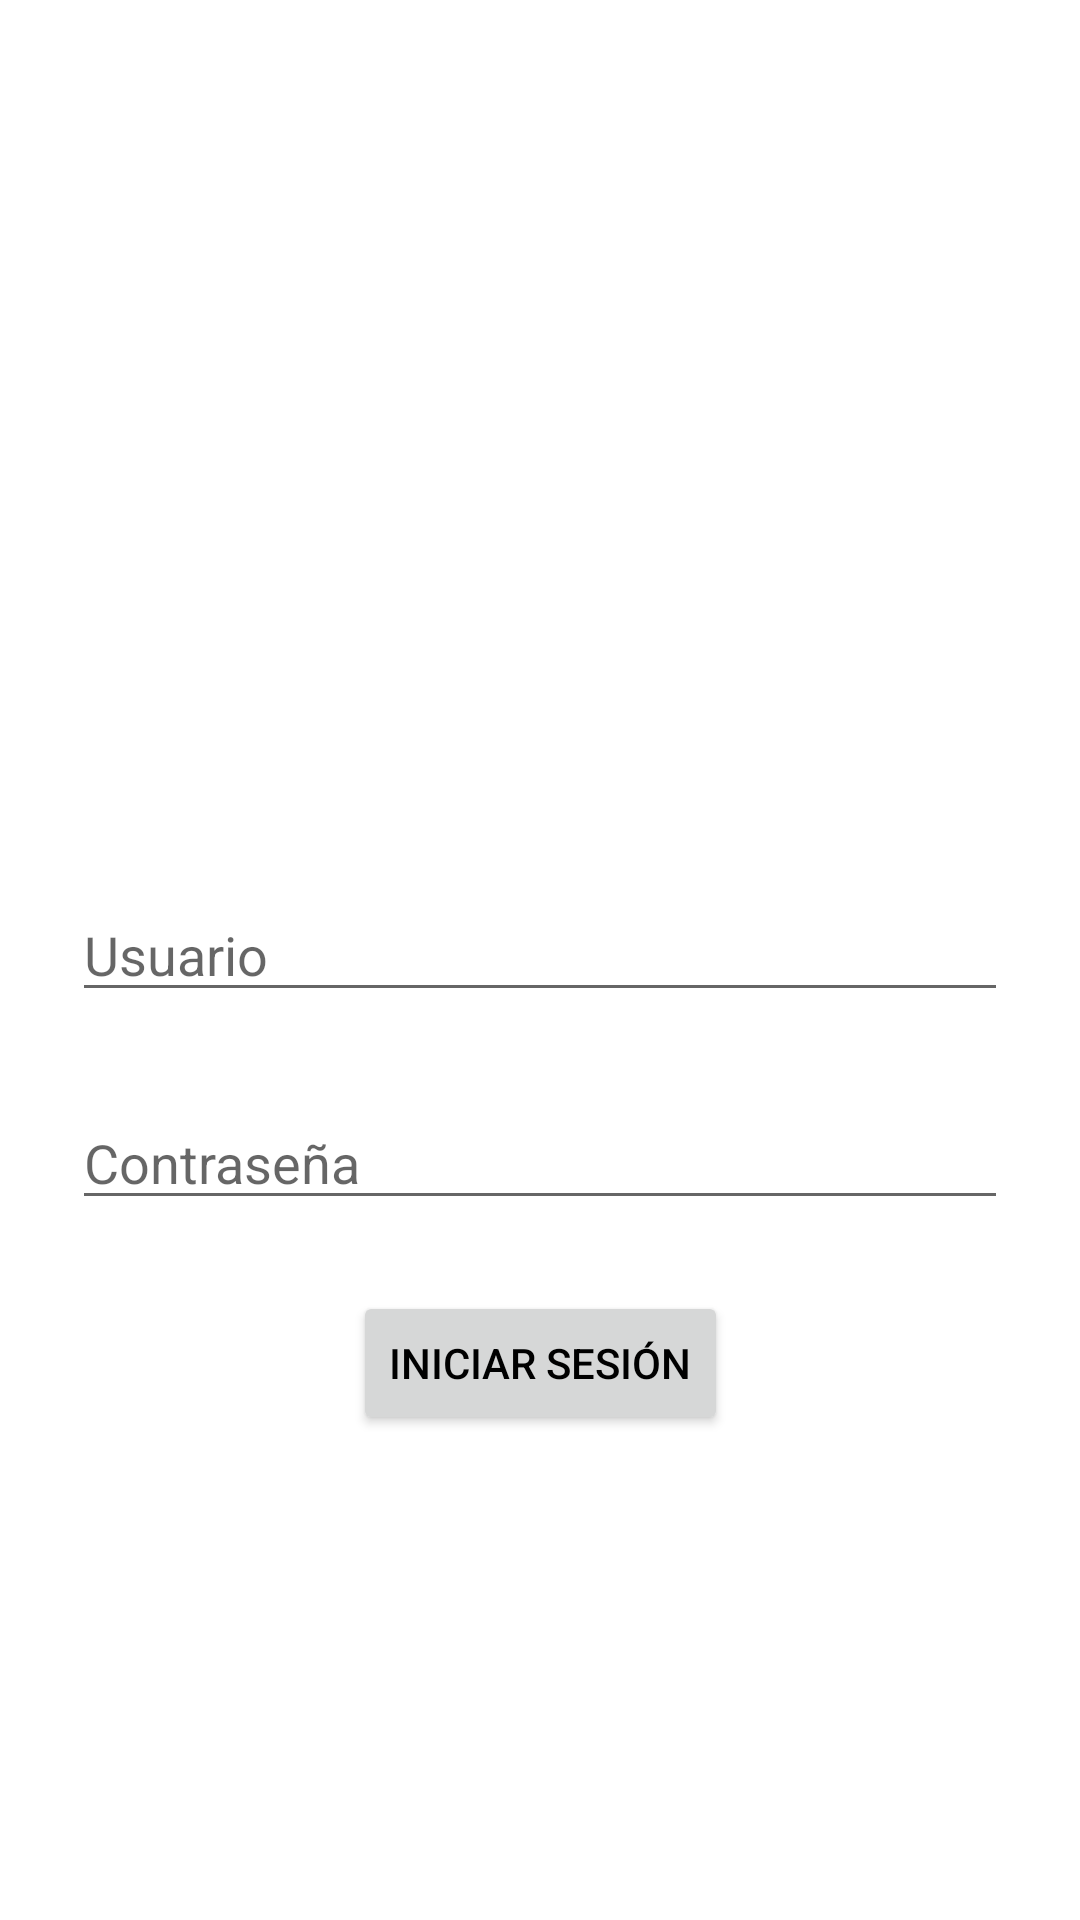

Layout XML and referenced resources for this Android screen:
<!-- AndroidManifest.xml: application theme Theme.EHealthHistory -->
<!-- res/layout/main_login.xml -->
<?xml version="1.0" encoding="utf-8"?>
<androidx.constraintlayout.widget.ConstraintLayout xmlns:android="http://schemas.android.com/apk/res/android"
    xmlns:app="http://schemas.android.com/apk/res-auto"
    xmlns:tools="http://schemas.android.com/tools"
    android:id="@+id/container"
    android:layout_width="match_parent"
    android:layout_height="match_parent"
    tools:context=".UserInterface.login.MainLogIn">

    <ImageView
        android:id="@+id/app_image"
        android:layout_width="160dp"
        android:layout_height="160dp"
        android:layout_marginTop="64dp"
        android:contentDescription="@string/image_app"
        app:layout_constraintEnd_toEndOf="parent"
        app:layout_constraintHorizontal_bias="0.498"
        app:layout_constraintStart_toStartOf="parent"
        app:layout_constraintTop_toTopOf="parent"
        tools:srcCompat="@drawable/app_image_trans_small" />

    <EditText
        android:id="@+id/passwordLogIn"
        android:layout_width="0dp"
        android:layout_height="wrap_content"
        android:layout_marginStart="24dp"
        android:layout_marginTop="28dp"
        android:layout_marginEnd="24dp"
        android:autofillHints="no"
        android:hint="@string/prompt_password"
        android:imeActionLabel="@string/action_sign_in_short"
        android:imeOptions="actionDone"
        android:inputType="textPassword"
        android:selectAllOnFocus="true"
        app:layout_constraintEnd_toEndOf="parent"
        app:layout_constraintStart_toStartOf="parent"
        app:layout_constraintTop_toBottomOf="@+id/usernameLogIn" />

    <EditText
        android:id="@+id/usernameLogIn"
        android:layout_width="0dp"
        android:layout_height="wrap_content"
        android:layout_marginStart="24dp"
        android:layout_marginTop="72dp"
        android:layout_marginEnd="24dp"
        android:autofillHints="username"
        android:hint="@string/prompt_email"
        android:inputType="textEmailAddress"
        android:selectAllOnFocus="true"
        app:layout_constraintEnd_toEndOf="parent"
        app:layout_constraintHorizontal_bias="0.0"
        app:layout_constraintStart_toStartOf="parent"
        app:layout_constraintTop_toBottomOf="@+id/app_image" />

    <Button
        android:id="@+id/loginButton"
        android:layout_width="wrap_content"
        android:layout_height="wrap_content"
        android:layout_gravity="start"
        android:layout_marginStart="48dp"
        android:layout_marginTop="16dp"
        android:layout_marginEnd="48dp"
        android:layout_marginBottom="64dp"
        android:text="@string/action_sign_in"
        app:layout_constraintBottom_toBottomOf="parent"
        app:layout_constraintEnd_toEndOf="parent"
        app:layout_constraintStart_toStartOf="parent"
        app:layout_constraintTop_toBottomOf="@+id/passwordLogIn"
        app:layout_constraintVertical_bias="0.074" />

</androidx.constraintlayout.widget.ConstraintLayout>
<!-- resources referenced by this layout -->
<resources>
  <!-- drawable app_image_trans_small: png bitmap (drawable, 25544 bytes) -->
  <string name="action_sign_in">Iniciar Sesión</string>
  <string name="action_sign_in_short">Inicie sesión</string>
  <string name="image_app">"Imagen de la aplicación"</string>
  <string name="prompt_email">Usuario</string>
  <string name="prompt_password">Contraseña</string>
  <style name="Theme.EHealthHistory" parent="Theme.MaterialComponents.DayNight.DarkActionBar">
          
          <item name="colorPrimary">@color/black</item>
          <item name="colorPrimaryVariant">@color/black</item>
          <item name="colorOnPrimary">@color/white</item>
  
          
          <item name="colorSecondary">@color/teal_200</item>
          <item name="colorSecondaryVariant">@color/teal_700</item>
          <item name="colorOnSecondary">@color/white</item>
  
          
          <item name="android:statusBarColor" tools:targetApi="l">?attr/colorPrimaryVariant</item>
  
          
          <item name="android:textColor" tools:targetApi="l">?attr/colorPrimaryVariant</item>
          <item name="android:shape">@color/dark_blue</item>
  
  
      </style>
  <color name="black">#FF000000</color>
  <color name="white">#FFFFFFFF</color>
  <color name="teal_200">#FF03DAC5</color>
  <color name="teal_700">#FF018786</color>
  <color name="dark_blue">#252850</color>
</resources>
